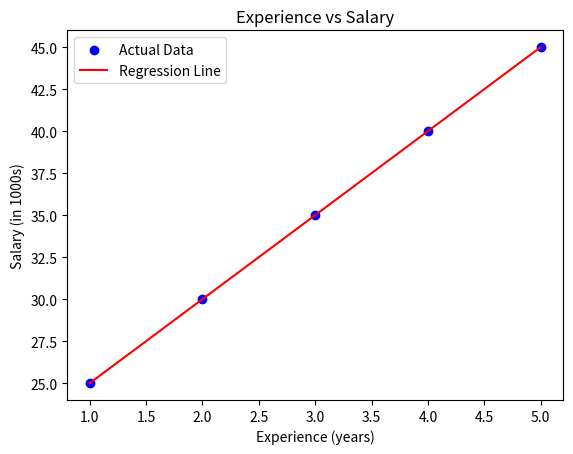

Write the Python code that produced this figure.
# step 1 import libraries
import numpy as np
import pandas as pd
import matplotlib.pyplot as plt


# step 2 create a dataset
experience = np.array([1,2,3,4,5])
salary = np.array([25,30,35,40,45])

n = len(experience)
sum_x = np.sum(experience)
sum_y = np.sum(salary)
sum_xy = np.sum(experience*salary)
sum_x2 = np.sum(experience**2)


# step 3: Manual Calculation of m and c
m = (n * sum_xy - sum_x * sum_y) / (n * sum_x2 - sum_x ** 2)

c = (sum_y - m * sum_x) / n

print("Slope (m):", m)
print("Intercept (c):", c)

# step 4: Predict the salary using our formula

y_pred = m*experience+c
print("Predicted Salaries:", y_pred)

# step 5: Calculate Error and Cost Function

error = salary - y_pred
mse = np.mean(error ** 2)
cost_function = np.sum(error ** 2) / (2 * n)

print("Error for each point:", error)
print("Mean Squared Error (MSE):", mse)
print("Cost Function J(m,c):", cost_function)

# Visualize the Line
# Step 6: Plot the data and regression line
plt.scatter(experience, salary, color='blue', label='Actual Data')
plt.plot(experience, y_pred, color='red', label='Regression Line')
plt.xlabel("Experience (years)")
plt.ylabel("Salary (in 1000s)")
plt.title("Experience vs Salary")
plt.legend()
plt.show()
